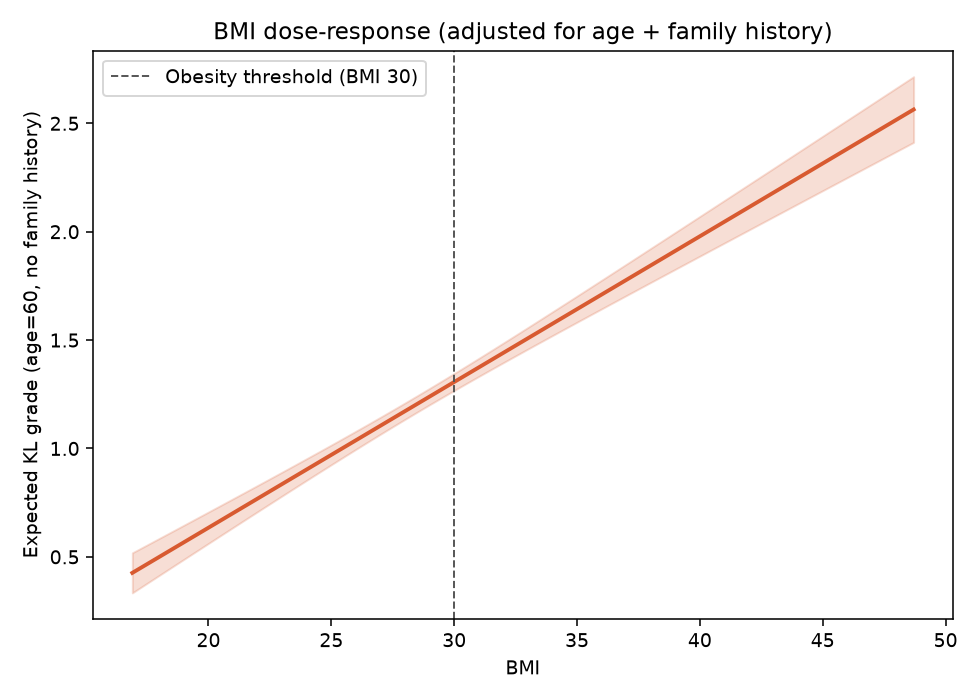

The table this chart was drawn from, first rows:
BMI, ExpectedKL, CI_low, CI_high
16.9, 0.4261, 0.3336, 0.5185
17.22, 0.4476, 0.3573, 0.538
17.54, 0.4692, 0.381, 0.5575
17.86, 0.4908, 0.4047, 0.5769
18.18, 0.5124, 0.4284, 0.5964
18.51, 0.534, 0.4521, 0.6159
18.83, 0.5556, 0.4757, 0.6355
19.15, 0.5772, 0.4994, 0.655
19.47, 0.5988, 0.523, 0.6746
19.79, 0.6204, 0.5466, 0.6941
20.11, 0.642, 0.5702, 0.7137
20.43, 0.6636, 0.5938, 0.7333
20.75, 0.6852, 0.6173, 0.753
21.08, 0.7067, 0.6409, 0.7726
21.4, 0.7283, 0.6643, 0.7923
21.72, 0.7499, 0.6878, 0.8121
22.04, 0.7715, 0.7112, 0.8318
22.36, 0.7931, 0.7346, 0.8516
22.68, 0.8147, 0.758, 0.8714
23, 0.8363, 0.7813, 0.8913
23.32, 0.8579, 0.8046, 0.9112
23.65, 0.8795, 0.8278, 0.9312
23.97, 0.9011, 0.851, 0.9512
24.29, 0.9227, 0.8741, 0.9713
24.61, 0.9443, 0.8971, 0.9914
24.93, 0.9659, 0.9201, 1.012
25.25, 0.9874, 0.943, 1.032
25.57, 1.009, 0.9657, 1.052
25.89, 1.031, 0.9884, 1.073
26.22, 1.052, 1.011, 1.093
26.54, 1.074, 1.034, 1.114
26.86, 1.095, 1.056, 1.135
27.18, 1.117, 1.078, 1.156
27.5, 1.139, 1.1, 1.177
27.82, 1.16, 1.122, 1.198
28.14, 1.182, 1.144, 1.22
28.46, 1.203, 1.166, 1.241
28.78, 1.225, 1.187, 1.263
29.11, 1.247, 1.209, 1.284
29.43, 1.268, 1.23, 1.306
29.75, 1.29, 1.251, 1.328
30.07, 1.311, 1.272, 1.351
30.39, 1.333, 1.293, 1.373
30.71, 1.355, 1.314, 1.395
31.03, 1.376, 1.334, 1.418
31.35, 1.398, 1.355, 1.441
31.68, 1.419, 1.375, 1.463
32, 1.441, 1.395, 1.486
32.32, 1.462, 1.416, 1.509
32.64, 1.484, 1.436, 1.532
32.96, 1.506, 1.456, 1.555
33.28, 1.527, 1.476, 1.578
33.6, 1.549, 1.496, 1.602
33.92, 1.57, 1.516, 1.625
34.25, 1.592, 1.536, 1.648
34.57, 1.614, 1.556, 1.671
34.89, 1.635, 1.575, 1.695
35.21, 1.657, 1.595, 1.718
35.53, 1.678, 1.615, 1.742
35.85, 1.7, 1.635, 1.765
... 40 more rows
